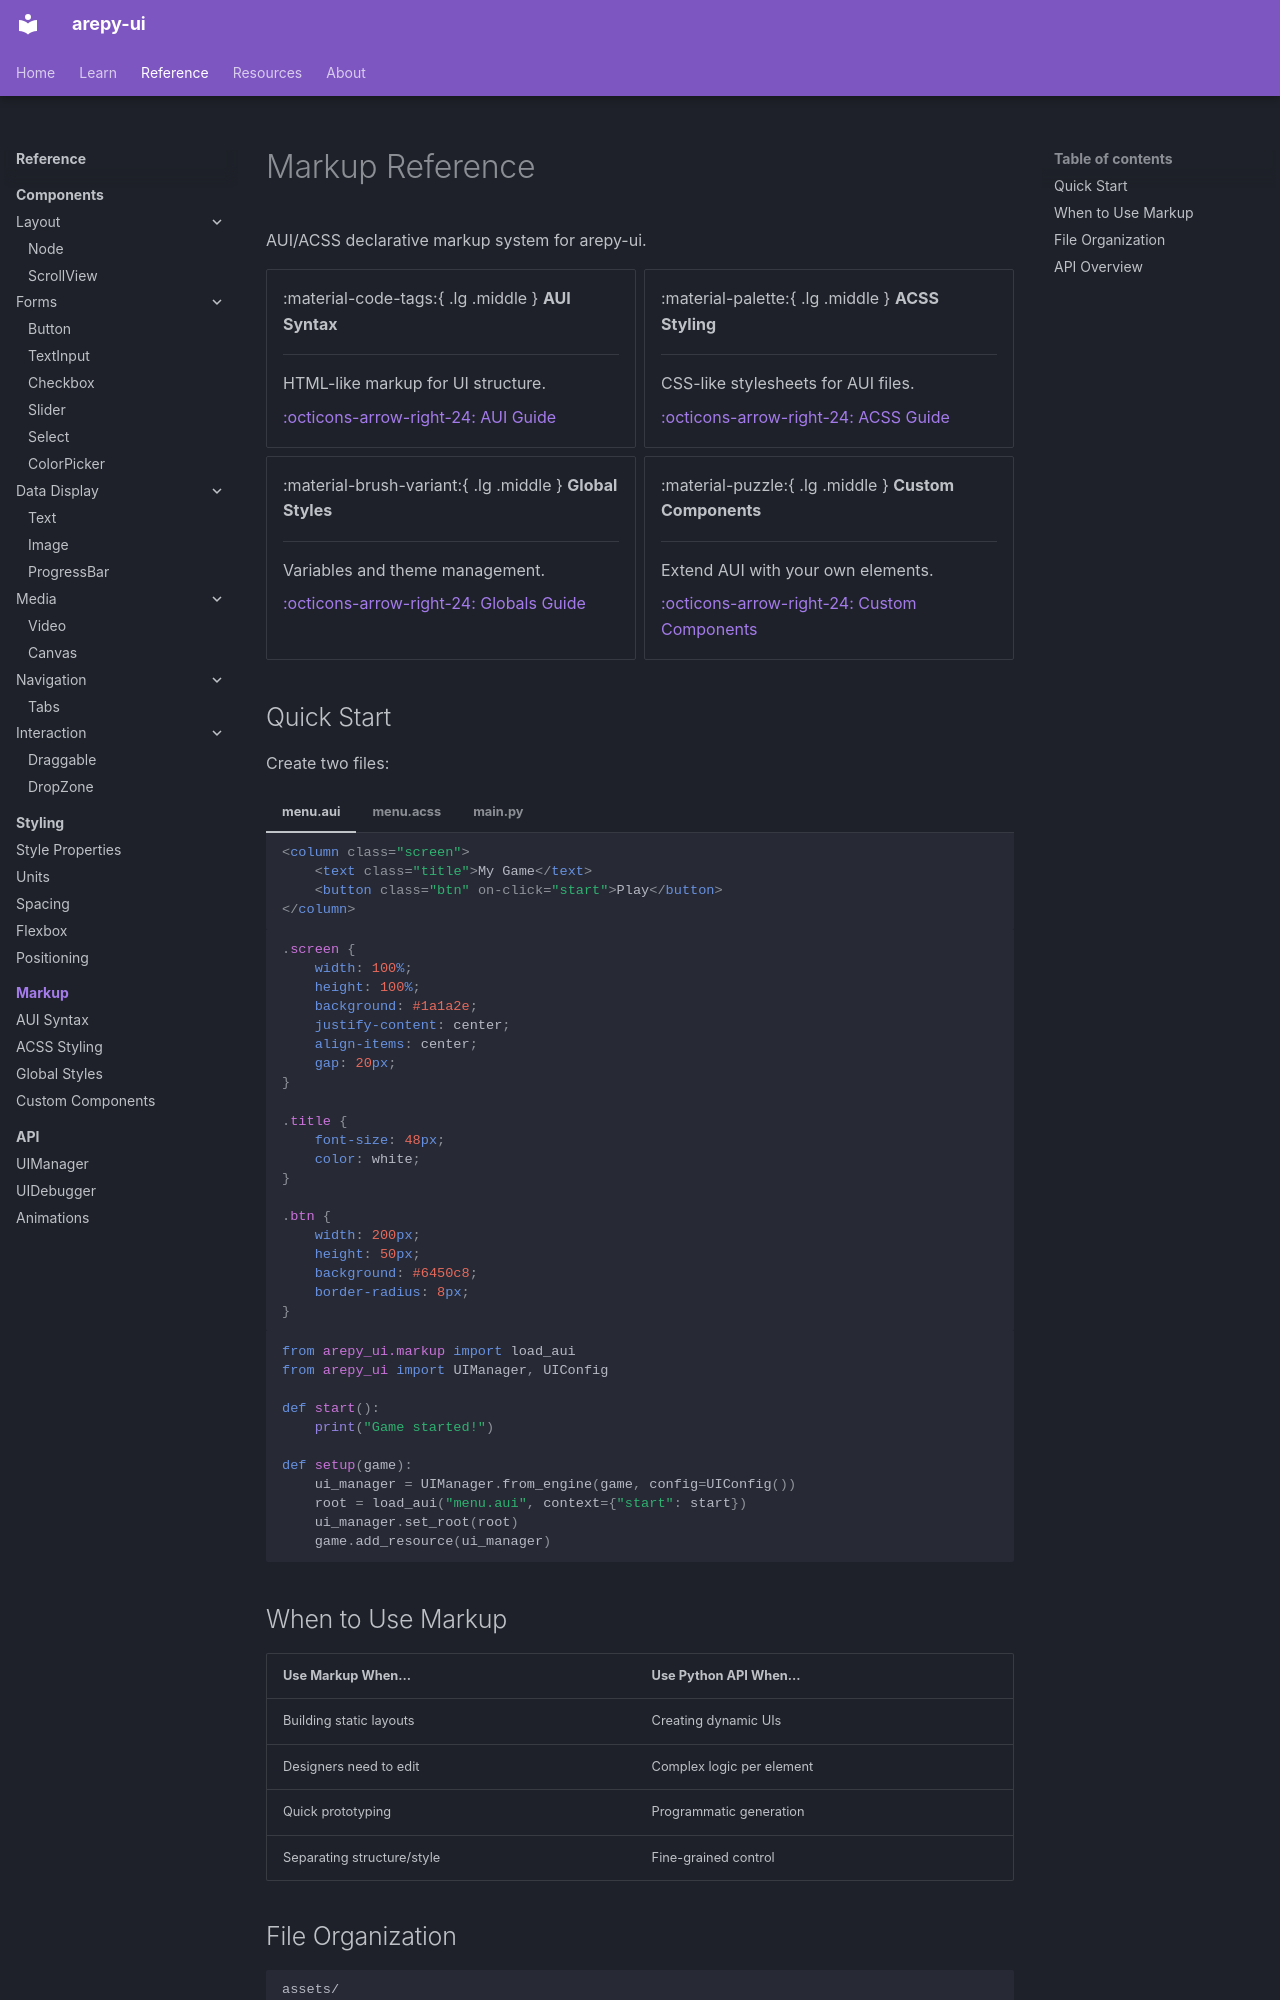

repository: Scr44gr/arepy-ui · page: reference/markup/index.html · generator: mkdocs

# Markup Reference

AUI/ACSS declarative markup system for arepy-ui.

<div class="grid cards" markdown>

-   :material-code-tags:{ .lg .middle } **AUI Syntax**

    ---

    HTML-like markup for UI structure.

    [:octicons-arrow-right-24: AUI Guide](aui.md)

-   :material-palette:{ .lg .middle } **ACSS Styling**

    ---

    CSS-like stylesheets for AUI files.

    [:octicons-arrow-right-24: ACSS Guide](acss.md)

-   :material-brush-variant:{ .lg .middle } **Global Styles**

    ---

    Variables and theme management.

    [:octicons-arrow-right-24: Globals Guide](globals.md)

-   :material-puzzle:{ .lg .middle } **Custom Components**

    ---

    Extend AUI with your own elements.

    [:octicons-arrow-right-24: Custom Components](custom-components.md)

</div>

## Quick Start

Create two files:

=== "menu.aui"

    ```html
    <column class="screen">
        <text class="title">My Game</text>
        <button class="btn" on-click="start">Play</button>
    </column>
    ```

=== "menu.acss"

    ```css
    .screen {
        width: 100%;
        height: 100%;
        background: #1a1a2e;
        justify-content: center;
        align-items: center;
        gap: 20px;
    }

    .title {
        font-size: 48px;
        color: white;
    }

    .btn {
        width: 200px;
        height: 50px;
        background: #6450c8;
        border-radius: 8px;
    }
    ```

=== "main.py"

    ```python
    from arepy_ui.markup import load_aui
    from arepy_ui import UIManager, UIConfig

    def start():
        print("Game started!")

    def setup(game):
        ui_manager = UIManager.from_engine(game, config=UIConfig())
        root = load_aui("menu.aui", context={"start": start})
        ui_manager.set_root(root)
        game.add_resource(ui_manager)
    ```

## When to Use Markup

| Use Markup When... | Use Python API When... |
|--------------------|------------------------|
| Building static layouts | Creating dynamic UIs |
| Designers need to edit | Complex logic per element |
| Quick prototyping | Programmatic generation |
| Separating structure/style | Fine-grained control |
